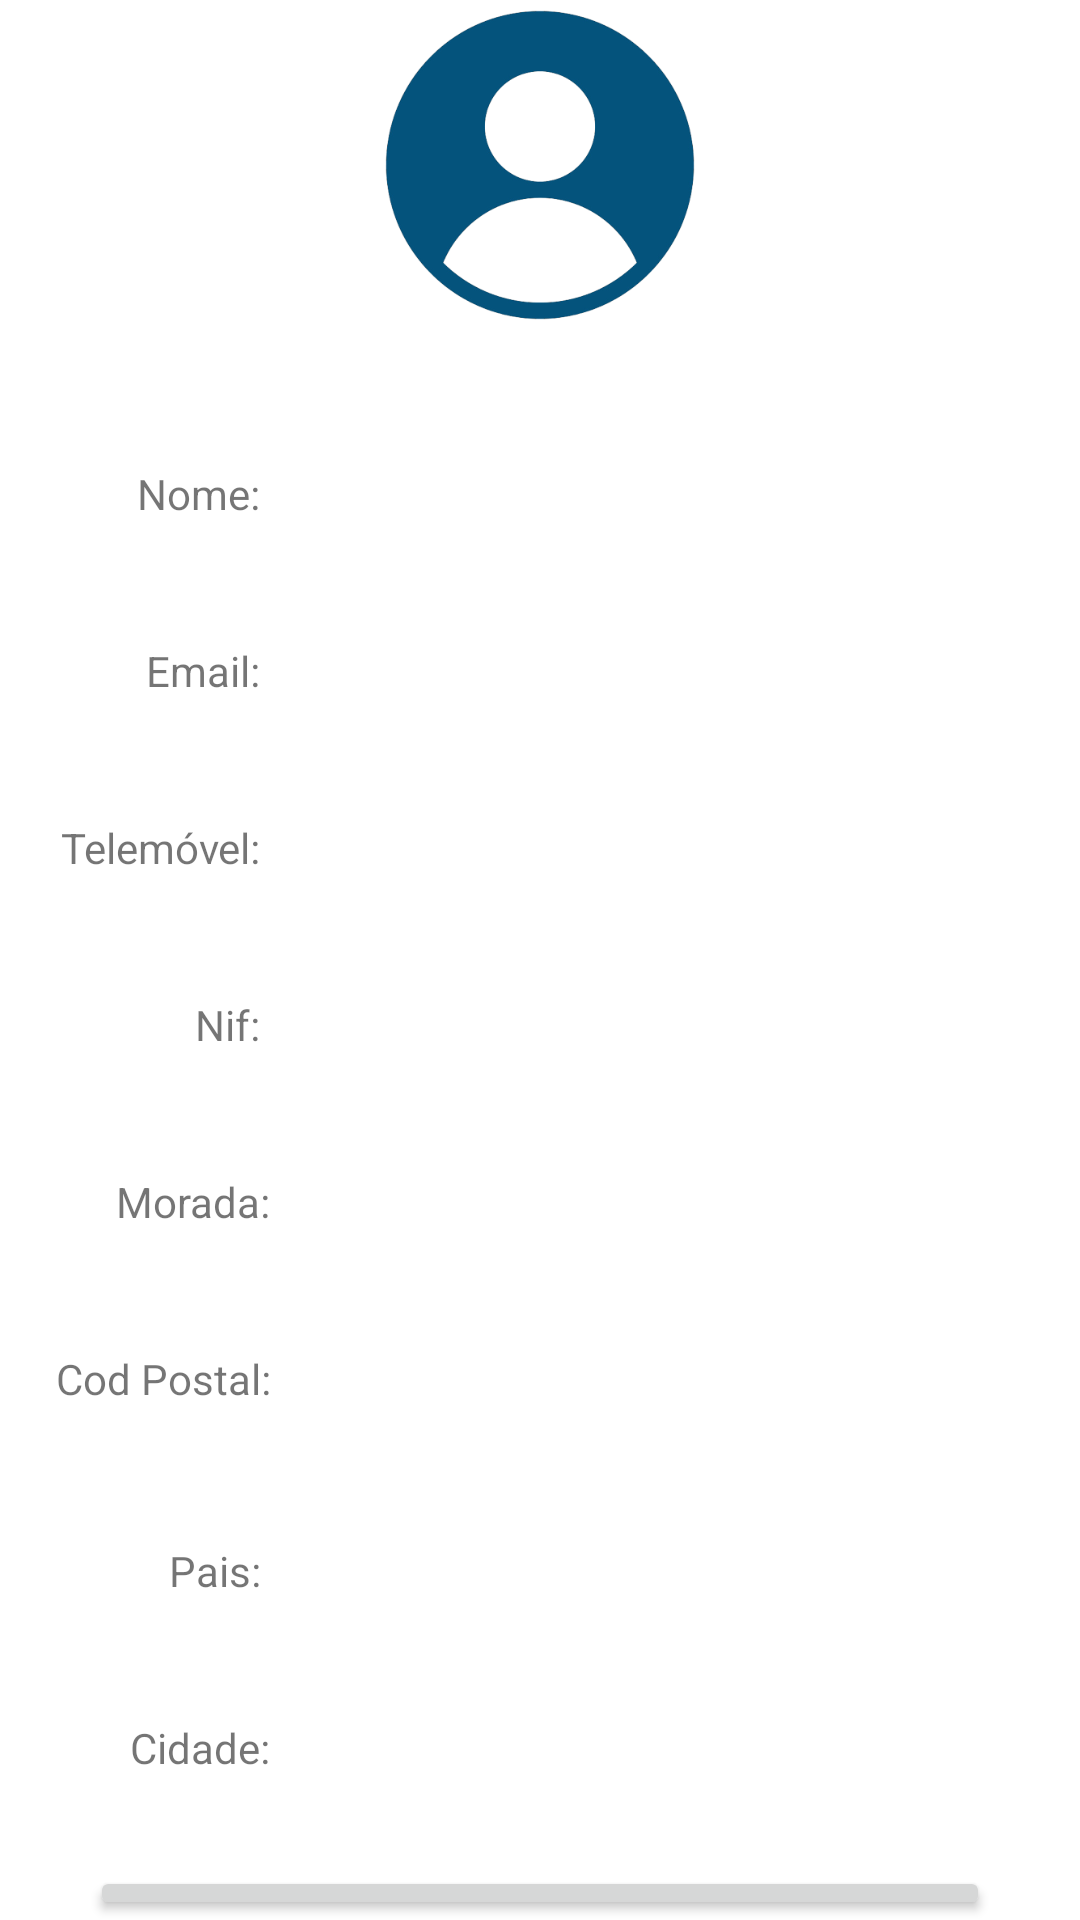

Produce the Android XML layout that renders to this screen, including the resource entries it uses.
<!-- AndroidManifest.xml: application theme Theme.Evo_Menu -->
<!-- res/layout/fragment_ver_perfil.xml -->
<?xml version="1.0" encoding="utf-8"?>
<LinearLayout xmlns:android="http://schemas.android.com/apk/res/android"
    xmlns:app="http://schemas.android.com/apk/res-auto"
    xmlns:tools="http://schemas.android.com/tools"
    android:layout_width="match_parent"
    android:layout_height="match_parent"
    android:gravity="center_horizontal"
    android:orientation="vertical"
    tools:context=".Views.VerPerfilFragment">

    <ImageView
        android:id="@+id/imageView3"
        android:layout_width="match_parent"
        android:layout_height="110dp"
        app:srcCompat="@drawable/userimage" />

    <Space
        android:layout_width="match_parent"
        android:layout_height="20dp" />

    <Space
        android:layout_width="match_parent"
        android:layout_height="10dp" />

    <LinearLayout
        android:layout_width="match_parent"
        android:layout_height="wrap_content"
        android:orientation="horizontal">

        <TextView
            android:id="@+id/textView10"
            android:layout_width="105dp"
            android:layout_height="wrap_content"
            android:gravity="right"
            android:padding="15dp"
            android:text="Nome: " />

        <TextView
            android:id="@+id/tvNome"
            android:layout_width="wrap_content"
            android:layout_height="wrap_content"
            android:layout_weight="1" />
    </LinearLayout>

    <Space
        android:layout_width="match_parent"
        android:layout_height="10dp" />

    <LinearLayout
        android:layout_width="match_parent"
        android:layout_height="wrap_content"
        android:orientation="horizontal">

        <TextView
            android:id="@+id/textView3"
            android:layout_width="105dp"
            android:layout_height="wrap_content"
            android:gravity="right"
            android:padding="15dp"
            android:text="Email: " />

        <TextView
            android:id="@+id/tvEmail"
            android:layout_width="wrap_content"
            android:layout_height="wrap_content"
            android:layout_weight="1" />
    </LinearLayout>

    <Space
        android:layout_width="match_parent"
        android:layout_height="10dp" />

    <LinearLayout
        android:layout_width="match_parent"
        android:layout_height="wrap_content"
        android:orientation="horizontal">

        <TextView
            android:id="@+id/textView4"
            android:layout_width="105dp"
            android:layout_height="wrap_content"
            android:gravity="right"
            android:padding="15dp"
            android:text="Telemóvel: " />

        <TextView
            android:id="@+id/tvTelemovel"
            android:layout_width="wrap_content"
            android:layout_height="wrap_content"
            android:layout_weight="1" />
    </LinearLayout>

    <Space
        android:layout_width="match_parent"
        android:layout_height="10dp" />

    <LinearLayout
        android:layout_width="match_parent"
        android:layout_height="wrap_content"
        android:orientation="horizontal">

        <TextView
            android:id="@+id/textView"
            android:layout_width="105dp"
            android:layout_height="wrap_content"
            android:gravity="right"
            android:padding="15dp"
            android:text="Nif: " />

        <TextView
            android:id="@+id/tvNif"
            android:layout_width="wrap_content"
            android:layout_height="wrap_content"
            android:layout_weight="1" />
    </LinearLayout>

    <Space
        android:layout_width="match_parent"
        android:layout_height="10dp" />

    <LinearLayout
        android:layout_width="match_parent"
        android:layout_height="wrap_content"
        android:orientation="horizontal">

        <TextView
            android:id="@+id/textView8"
            android:layout_width="105dp"
            android:layout_height="wrap_content"
            android:gravity="right"
            android:padding="15dp"
            android:text="Morada:" />

        <TextView
            android:id="@+id/tvRua"
            android:layout_width="wrap_content"
            android:layout_height="wrap_content"
            android:layout_weight="1" />
    </LinearLayout>

    <Space
        android:layout_width="match_parent"
        android:layout_height="10dp" />

    <LinearLayout
        android:layout_width="match_parent"
        android:layout_height="wrap_content"
        android:orientation="horizontal">

        <TextView
            android:id="@+id/textView7"
            android:layout_width="105dp"
            android:layout_height="wrap_content"
            android:gravity="right"
            android:padding="15dp"
            android:text="Cod Postal:" />

        <TextView
            android:id="@+id/tvCodPost"
            android:layout_width="wrap_content"
            android:layout_height="wrap_content"
            android:layout_weight="1" />
    </LinearLayout>

    <Space
        android:layout_width="match_parent"
        android:layout_height="15dp" />

    <LinearLayout
        android:layout_width="match_parent"
        android:layout_height="wrap_content"
        android:orientation="horizontal">

        <TextView
            android:id="@+id/textView5"
            android:layout_width="105dp"
            android:layout_height="wrap_content"
            android:gravity="right"
            android:padding="15dp"
            android:text="Pais: " />

        <TextView
            android:id="@+id/tvPais"
            android:layout_width="wrap_content"
            android:layout_height="wrap_content"
            android:layout_weight="1" />
    </LinearLayout>

    <Space
        android:layout_width="match_parent"
        android:layout_height="10dp" />

    <LinearLayout
        android:layout_width="match_parent"
        android:layout_height="wrap_content"
        android:orientation="horizontal">

        <TextView
            android:id="@+id/textView6"
            android:layout_width="105dp"
            android:layout_height="wrap_content"
            android:gravity="right"
            android:padding="15dp"
            android:text="Cidade:" />

        <TextView
            android:id="@+id/tvCidade"
            android:layout_width="wrap_content"
            android:layout_height="wrap_content"
            android:layout_weight="1" />
    </LinearLayout>


    <Space
        android:layout_width="match_parent"
        android:layout_height="15dp" />

    <Button
        android:id="@+id/btEditarPerfil"
        android:layout_width="300dp"
        android:layout_height="wrap_content"
        android:text="@string/btEditarPerfil" />

    <Space
        android:layout_width="match_parent"
        android:layout_height="10dp" />


</LinearLayout>
<!-- resources referenced by this layout -->
<resources>
  <!-- drawable userimage: png bitmap (drawable, 48218 bytes) -->
  <string name="btEditarPerfil">Editar Perfil</string>
  <style name="Theme.Evo_Menu" parent="Theme.MaterialComponents.DayNight.DarkActionBar">
          
          <item name="colorPrimary">@color/purple_500</item>
          <item name="colorPrimaryVariant">@color/purple_700</item>
          <item name="colorOnPrimary">@color/white</item>
          
          <item name="colorSecondary">@color/teal_200</item>
          <item name="colorSecondaryVariant">@color/teal_700</item>
          <item name="colorOnSecondary">@color/black</item>
          
          <item name="android:statusBarColor">?attr/colorPrimaryVariant</item>
          
      </style>
  <color name="purple_500">#FF6200EE</color>
  <color name="purple_700">#FF3700B3</color>
  <color name="white">#FFFFFFFF</color>
  <color name="teal_200">#FF03DAC5</color>
  <color name="teal_700">#FF018786</color>
  <color name="black">#FF000000</color>
</resources>
